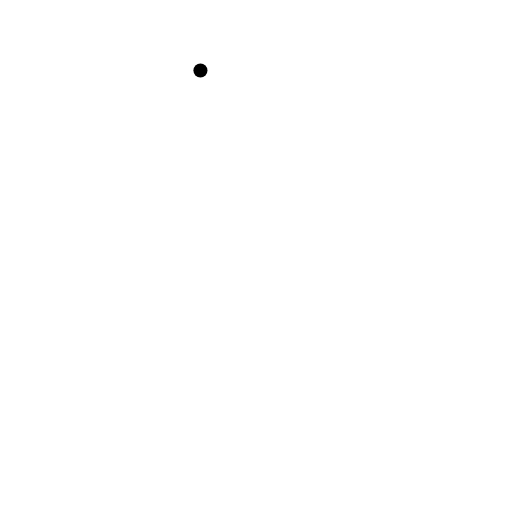
t = 0.00 s
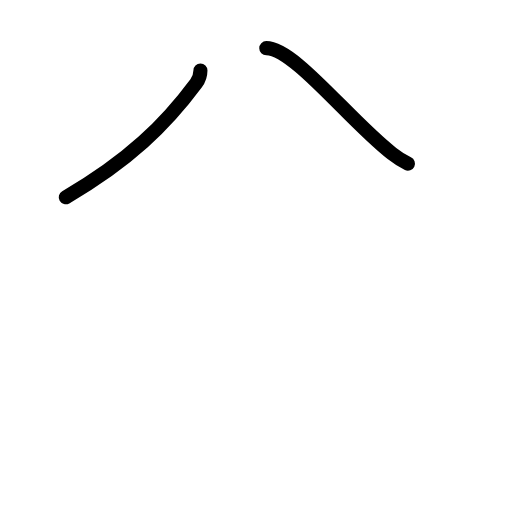
t = 1.75 s
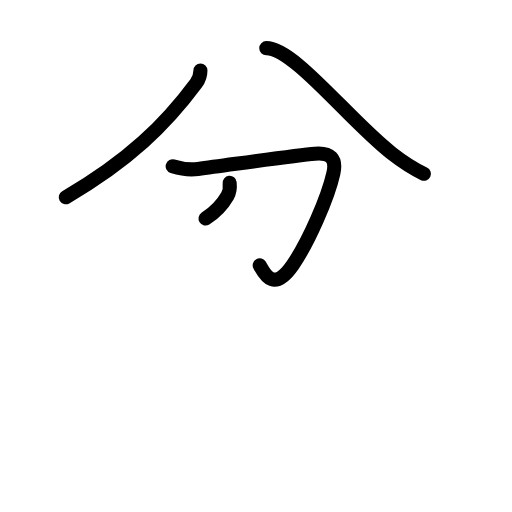
t = 3.63 s
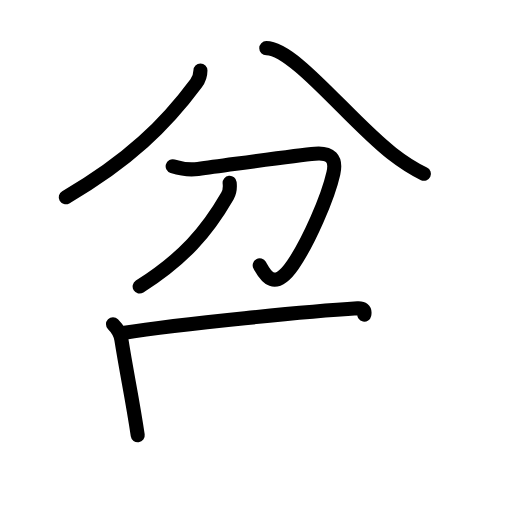
t = 5.42 s
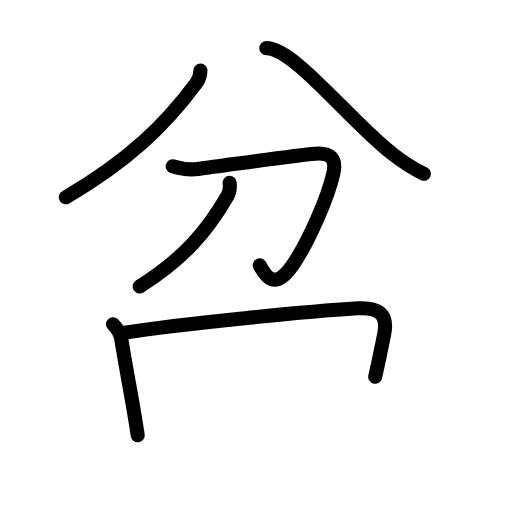
t = 5.83 s
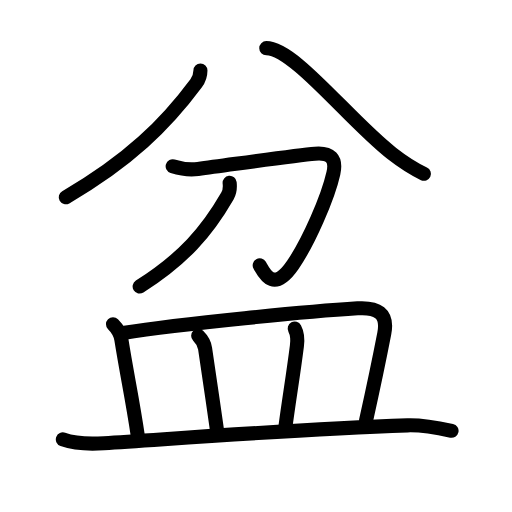
t = 9.00 s

The animated SVG that drew these frames (rendered in a browser with its animation timeline set to each time). Animation: 31 SMIL elements (animate=31); one cycle of 9.00 s.

<?xml version="1.0" encoding="UTF-8"?>
<!--
AniKanjiVG is licensed by CC-BY-SA Paul C. Sommerhoff (https://bitbucket.org/sommerhoff/anikanjivg).
AniKanjiVG uses KanjiVG which is licensed by CC-BY-SA Ulrich Apel (http://kanjivg.tagaini.net).
See also http://creativecommons.org/licenses/by-sa/3.0/
-->
<svg xmlns:kvg='http://kanjivg.tagaini.net' xmlns='http://www.w3.org/2000/svg' width='109' height='109' viewBox='0 0 109 109' style='fill:none;stroke:#000000;stroke-width:3;stroke-linecap:round;stroke-linejoin:round;' id="kvg:kanji_076c6"><g id="kvg:076c6" kvg:element="盆"><g id="kvg:076c6-g1" kvg:element="分" kvg:position="top" kvg:phon="分"><g id="kvg:076c6-g2" kvg:element="八" kvg:position="top" kvg:radical="nelson"><path id="kvg:076c6-s1" kvg:type="㇒" d="M42.67,15c0,1.12-0.23,1.81-0.93,2.75C35.25,26.5,27.38,34.25,14,42"><animate attributeName="d" begin="0.0s" dur="0.5s" from="M42.67,15C42.67,15,42.67,15,42.67,15" to="M42.67,15c0,1.12-0.23,1.81-0.93,2.75" />
<animate attributeName="d" begin="0.5s" dur="0.5s" from="M42.67,15c0,1.12-0.23,1.81-0.93,2.75c0,0,0,0,0,0,0" to="M42.67,15c0,1.12-0.23,1.81-0.93,2.75C35.25,26.5,27.38,34.25,14,42" />
</path>
<path id="kvg:076c6-s2" kvg:type="㇏" d="M56.69,10.25c5.93,0,17.68,15.38,26.75,22.43c2.95,2.3,4.44,3.2,6.81,4.32"><animate attributeName="d" begin="1.0s" dur="0.5s" from="M56.69,10.25C56.69,10.25,56.69,10.25,56.69,10.25" to="M56.69,10.25c5.93,0,17.68,15.38,26.75,22.43" />
<animate attributeName="d" begin="1.5s" dur="0.5s" from="M56.69,10.25c5.93,0,17.68,15.38,26.75,22.43c0,0,0,0,0,0,0" to="M56.69,10.25c5.93,0,17.68,15.38,26.75,22.43c2.95,2.3,4.44,3.2,6.81,4.32" />
<animate attributeName="d" begin="0s" dur="1.0s" from="M-100,-100" to="M-100,-100" />
</path>
</g>
<g id="kvg:076c6-g3" kvg:element="刀" kvg:position="bottom"><path id="kvg:076c6-s3" kvg:type="㇆" d="M36.76,35.4c1.83,0.57,3.52,0.82,5.4,0.57c8.42-1.12,20.76-2.92,24.9-3.25c3.26-0.27,4.63,1,3.91,4.18c-1.17,5.21-5.28,14.59-8.61,19.46c-4.09,5.98-5.99,2.03-7.07,0.13"><animate attributeName="d" begin="2.0s" dur="0.2s" from="M36.76,35.4C36.76,35.4,36.76,35.4,36.76,35.4" to="M36.76,35.4c1.83,0.57,3.52,0.82,5.4,0.57" />
<animate attributeName="d" begin="2.2s" dur="0.2s" from="M36.76,35.4c1.83,0.57,3.52,0.82,5.4,0.57c0,0,0,0,0,0,0" to="M36.76,35.4c1.83,0.57,3.52,0.82,5.4,0.57c8.42-1.12,20.76-2.92,24.9-3.25" />
<animate attributeName="d" begin="2.4s" dur="0.2s" from="M36.76,35.4c1.83,0.57,3.52,0.82,5.4,0.57c8.42-1.12,20.76-2.92,24.9-3.25c0,0,0,0,0,0,0" to="M36.76,35.4c1.83,0.57,3.52,0.82,5.4,0.57c8.42-1.12,20.76-2.92,24.9-3.25c3.26-0.27,4.63,1,3.91,4.18" />
<animate attributeName="d" begin="2.6s" dur="0.2s" from="M36.76,35.4c1.83,0.57,3.52,0.82,5.4,0.57c8.42-1.12,20.76-2.92,24.9-3.25c3.26-0.27,4.63,1,3.91,4.18c0,0,0,0,0,0,0" to="M36.76,35.4c1.83,0.57,3.52,0.82,5.4,0.57c8.42-1.12,20.76-2.92,24.9-3.25c3.26-0.27,4.63,1,3.91,4.18c-1.17,5.21-5.28,14.59-8.61,19.46" />
<animate attributeName="d" begin="2.8s" dur="0.2s" from="M36.76,35.4c1.83,0.57,3.52,0.82,5.4,0.57c8.42-1.12,20.76-2.92,24.9-3.25c3.26-0.27,4.63,1,3.91,4.18c-1.17,5.21-5.28,14.59-8.61,19.46c0,0,0,0,0,0,0" to="M36.76,35.4c1.83,0.57,3.52,0.82,5.4,0.57c8.42-1.12,20.76-2.92,24.9-3.25c3.26-0.27,4.63,1,3.91,4.18c-1.17,5.21-5.28,14.59-8.61,19.46c-4.09,5.98-5.99,2.03-7.07,0.13" />
<animate attributeName="d" begin="0s" dur="2.0s" from="M-100,-100" to="M-100,-100" />
</path>
<path id="kvg:076c6-s4" kvg:type="㇒" d="M48.89,38.93c0.11,0.99,0.05,1.89-0.46,2.77C44,49.38,39,55.12,29.73,61"><animate attributeName="d" begin="3.0s" dur="0.5s" from="M48.89,38.93C48.89,38.93,48.89,38.93,48.89,38.93" to="M48.89,38.93c0.11,0.99,0.05,1.89-0.46,2.77" />
<animate attributeName="d" begin="3.5s" dur="0.5s" from="M48.89,38.93c0.11,0.99,0.05,1.89-0.46,2.77c0,0,0,0,0,0,0" to="M48.89,38.93c0.11,0.99,0.05,1.89-0.46,2.77C44,49.38,39,55.12,29.73,61" />
<animate attributeName="d" begin="0s" dur="3.0s" from="M-100,-100" to="M-100,-100" />
</path>
</g>
</g>
<g id="kvg:076c6-g4" kvg:element="皿" kvg:position="bottom" kvg:radical="tradit"><path id="kvg:076c6-s5" kvg:type="㇑a" d="M24.06,69.04c1.14,1.13,1.63,2.32,1.78,3.27c1.19,7.5,2.37,12.76,3.48,20.35"><animate attributeName="d" begin="4.0s" dur="0.5s" from="M24.06,69.04C24.06,69.04,24.06,69.04,24.06,69.04" to="M24.06,69.04c1.14,1.13,1.63,2.32,1.78,3.27" />
<animate attributeName="d" begin="4.5s" dur="0.5s" from="M24.06,69.04c1.14,1.13,1.63,2.32,1.78,3.27c0,0,0,0,0,0,0" to="M24.06,69.04c1.14,1.13,1.63,2.32,1.78,3.27c1.19,7.5,2.37,12.76,3.48,20.35" />
<animate attributeName="d" begin="0s" dur="4.0s" from="M-100,-100" to="M-100,-100" />
</path>
<path id="kvg:076c6-s6" kvg:type="㇕b" d="M26.15,70.89c12.6-2.02,39.95-4.63,49.98-5.25c4.11-0.25,6.55,0.91,5.68,5.36c-1.05,5.41-2.43,11.99-3.87,18.47"><animate attributeName="d" begin="5.0s" dur="0.3333333333333333s" from="M26.15,70.89C26.15,70.89,26.15,70.89,26.15,70.89" to="M26.15,70.89c12.6-2.02,39.95-4.63,49.98-5.25" />
<animate attributeName="d" begin="5.333333333333333s" dur="0.3333333333333333s" from="M26.15,70.89c12.6-2.02,39.95-4.63,49.98-5.25c0,0,0,0,0,0,0" to="M26.15,70.89c12.6-2.02,39.95-4.63,49.98-5.25c4.11-0.25,6.55,0.91,5.68,5.36" />
<animate attributeName="d" begin="5.666666666666667s" dur="0.3333333333333333s" from="M26.15,70.89c12.6-2.02,39.95-4.63,49.98-5.25c4.11-0.25,6.55,0.91,5.68,5.36c0,0,0,0,0,0,0" to="M26.15,70.89c12.6-2.02,39.95-4.63,49.98-5.25c4.11-0.25,6.55,0.91,5.68,5.36c-1.05,5.41-2.43,11.99-3.87,18.47" />
<animate attributeName="d" begin="0s" dur="5.0s" from="M-100,-100" to="M-100,-100" />
</path>
<path id="kvg:076c6-s7" kvg:type="㇑a" d="M42.19,71.5c0.9,0.9,1.34,1.81,1.47,2.7c1.21,7.92,1.58,10.92,2.53,17.33"><animate attributeName="d" begin="6.0s" dur="0.5s" from="M42.19,71.5C42.19,71.5,42.19,71.5,42.19,71.5" to="M42.19,71.5c0.9,0.9,1.34,1.81,1.47,2.7" />
<animate attributeName="d" begin="6.5s" dur="0.5s" from="M42.19,71.5c0.9,0.9,1.34,1.81,1.47,2.7c0,0,0,0,0,0,0" to="M42.19,71.5c0.9,0.9,1.34,1.81,1.47,2.7c1.21,7.92,1.58,10.92,2.53,17.33" />
<animate attributeName="d" begin="0s" dur="6.0s" from="M-100,-100" to="M-100,-100" />
</path>
<path id="kvg:076c6-s8" kvg:type="㇑a" d="M62.74,69.95c0.63,1.18,0.61,2.57,0.47,3.67C62.4,80,61.62,84.5,60.79,90.67"><animate attributeName="d" begin="7.0s" dur="0.5s" from="M62.74,69.95C62.74,69.95,62.74,69.95,62.74,69.95" to="M62.74,69.95c0.63,1.18,0.61,2.57,0.47,3.67" />
<animate attributeName="d" begin="7.5s" dur="0.5s" from="M62.74,69.95c0.63,1.18,0.61,2.57,0.47,3.67c0,0,0,0,0,0,0" to="M62.74,69.95c0.63,1.18,0.61,2.57,0.47,3.67C62.4,80,61.62,84.5,60.79,90.67" />
<animate attributeName="d" begin="0s" dur="7.0s" from="M-100,-100" to="M-100,-100" />
</path>
<path id="kvg:076c6-s9" kvg:type="㇐" d="M13.38,93.54c2.8,1,5.88,1,8.76,0.81c15.21-0.96,40.65-2.97,64.61-3.8c3.22-0.11,6.26,0.49,9.38,1.16"><animate attributeName="d" begin="8.0s" dur="0.3333333333333333s" from="M13.38,93.54C13.38,93.54,13.38,93.54,13.38,93.54" to="M13.38,93.54c2.8,1,5.88,1,8.76,0.81" />
<animate attributeName="d" begin="8.333333333333334s" dur="0.3333333333333333s" from="M13.38,93.54c2.8,1,5.88,1,8.76,0.81c0,0,0,0,0,0,0" to="M13.38,93.54c2.8,1,5.88,1,8.76,0.81c15.21-0.96,40.65-2.97,64.61-3.8" />
<animate attributeName="d" begin="8.666666666666666s" dur="0.3333333333333333s" from="M13.38,93.54c2.8,1,5.88,1,8.76,0.81c15.21-0.96,40.65-2.97,64.61-3.8c0,0,0,0,0,0,0" to="M13.38,93.54c2.8,1,5.88,1,8.76,0.81c15.21-0.96,40.65-2.97,64.61-3.8c3.22-0.11,6.26,0.49,9.38,1.16" />
<animate attributeName="d" begin="0s" dur="8.0s" from="M-100,-100" to="M-100,-100" />
</path>
</g>
</g>
</svg>
